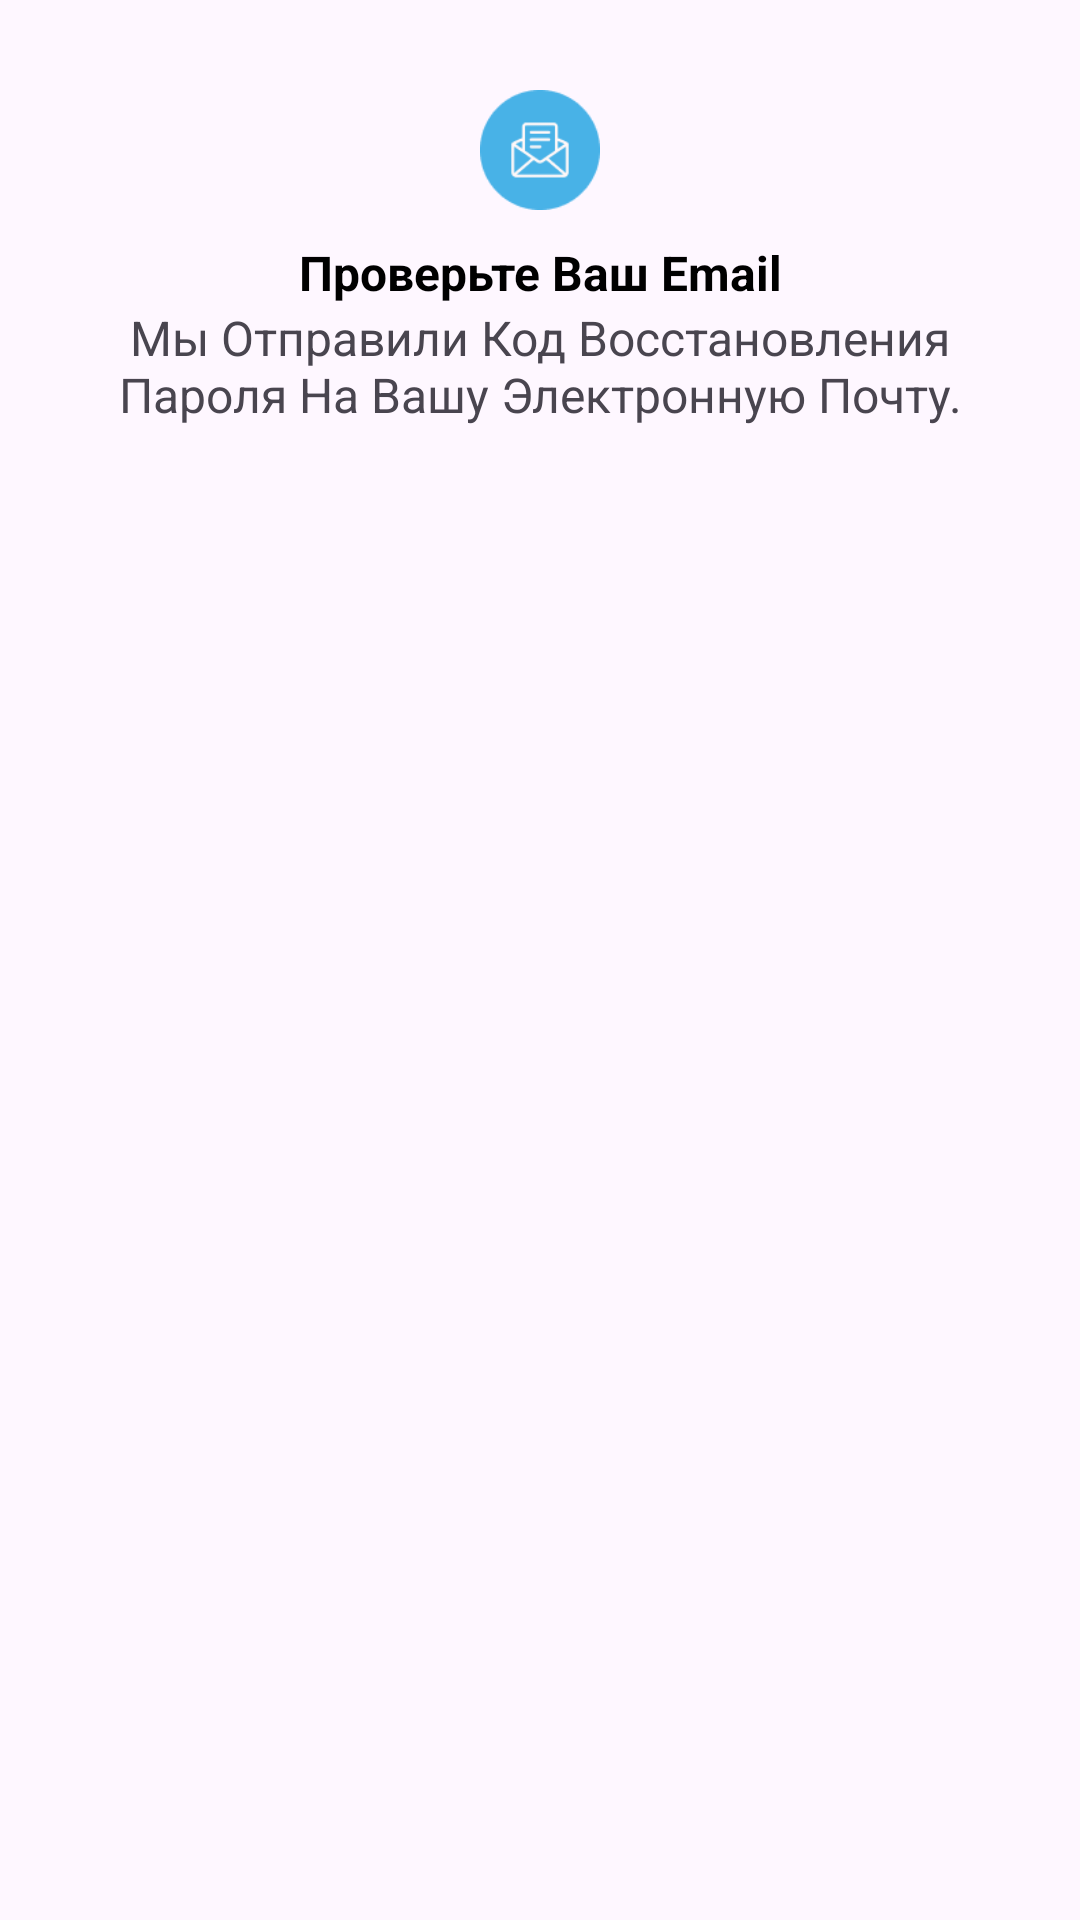

Produce the Android XML layout that renders to this screen, including the resource entries it uses.
<!-- AndroidManifest.xml: application theme Theme.Matule -->
<!-- res/layout/check_your_mail.xml -->
<?xml version="1.0" encoding="utf-8"?>
<LinearLayout xmlns:android="http://schemas.android.com/apk/res/android"
    xmlns:app="http://schemas.android.com/apk/res-auto"
    xmlns:tools="http://schemas.android.com/tools"
    android:id="@+id/mailLayoutCheckYourMail"
    android:layout_width="match_parent"
    android:layout_height="match_parent"
    android:orientation="vertical"
    android:background="@drawable/rounded_corners_custom_dialog">

    <Space
        android:layout_width="match_parent"
        android:layout_height="30dp" />

    <androidx.constraintlayout.widget.ConstraintLayout
        android:layout_width="match_parent"
        android:layout_height="50dp">

        <ImageView
            android:id="@+id/imageView5"
            android:layout_width="match_parent"
            android:layout_height="40dp"
            app:layout_constraintEnd_toEndOf="parent"
            app:layout_constraintStart_toStartOf="parent"
            app:layout_constraintTop_toTopOf="parent"
            app:srcCompat="@drawable/mail_icon_background" />

        <ImageView
            android:id="@+id/imageView7"
            android:layout_width="match_parent"
            android:layout_height="20dp"
            app:layout_constraintBottom_toBottomOf="@+id/imageView5"
            app:layout_constraintTop_toTopOf="@+id/imageView5"
            app:srcCompat="@drawable/mail_icon" />

    </androidx.constraintlayout.widget.ConstraintLayout>

    <TextView
        android:id="@+id/textView6"
        android:layout_width="wrap_content"
        android:layout_height="wrap_content"
        android:layout_gravity="center"
        android:gravity="center"
        android:text="Проверьте Ваш Email"
        android:textColor="#000000"
        android:textSize="16dp"
        android:textStyle="bold" />

    <TextView
        android:id="@+id/textView8"
        android:layout_width="300dp"
        android:layout_height="wrap_content"
        android:layout_gravity="center"
        android:gravity="center"
        android:text="Мы Отправили Код Восстановления Пароля На Вашу Электронную Почту."
        android:textSize="16dp" />

    <Space
        android:layout_width="match_parent"
        android:layout_height="30dp" />

</LinearLayout>
<!-- resources referenced by this layout -->
<resources>
  <!-- drawable mail_icon: png bitmap (drawable, 872 bytes) -->
  <!-- drawable mail_icon_background: png bitmap (drawable, 1003 bytes) -->
  <style name="Theme.Matule" parent="Base.Theme.Matule" />
  <style name="Base.Theme.Matule" parent="Theme.Material3.Light.NoActionBar">
          
          
      </style>
</resources>
